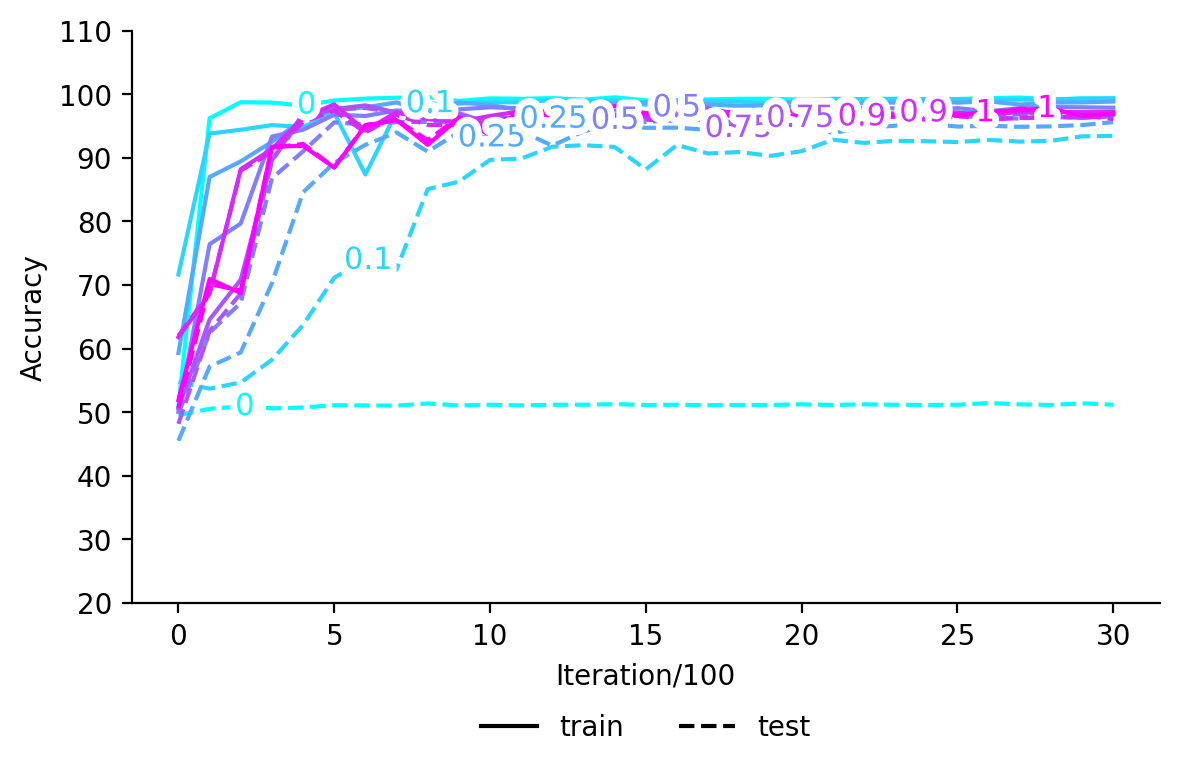

Source data for this figure (header and first rows):
, train_0, test_0, train_0.1, test_0.1, train_0.25, test_0.25, train_0.5, test_0.5, train_0.75, test_0.75, train_0.9, test_0.9, train_1, test_1
0, 51.0, 49.53, , , , , , , , , , , , 
1, 96.2, 50.53, , , , , , , , , , , , 
2, 98.73, 50.9, , , , , , , , , , , , 
3, 98.67, 50.6, , , , , , , , , , , , 
4, 98.2, 50.73, , , , , , , , , , , , 
5, 99.0, 51.1, , , , , , , , , , , , 
6, 99.3, 51.07, , , , , , , , , , , , 
7, 99.43, 51.03, , , , , , , , , , , , 
8, 99.57, 51.37, , , , , , , , , , , , 
9, 98.93, 51.07, , , , , , , , , , , , 
10, 99.33, 51.17, , , , , , , , , , , , 
11, 99.27, 51.07, , , , , , , , , , , , 
12, 99.37, 51.17, , , , , , , , , , , , 
13, 99.13, 51.17, , , , , , , , , , , , 
14, 99.5, 51.27, , , , , , , , , , , , 
15, 99.0, 51.13, , , , , , , , , , , , 
16, 99.07, 51.17, , , , , , , , , , , , 
17, 99.17, 51.1, , , , , , , , , , , , 
18, 99.27, 51.13, , , , , , , , , , , , 
19, 99.27, 51.13, , , , , , , , , , , , 
20, 99.13, 51.23, , , , , , , , , , , , 
21, 99.13, 51.13, , , , , , , , , , , , 
22, 99.23, 51.23, , , , , , , , , , , , 
23, 99.27, 51.17, , , , , , , , , , , , 
24, 99.23, 51.13, , , , , , , , , , , , 
25, 99.23, 51.17, , , , , , , , , , , , 
26, 99.37, 51.43, , , , , , , , , , , , 
27, 99.47, 51.23, , , , , , , , , , , , 
28, 99.13, 51.13, , , , , , , , , , , , 
29, 99.33, 51.4, , , , , , , , , , , , 
30, 99.23, 51.17, , , , , , , , , , , , 
0, , , 71.63, 54.77, , , , , , , , , , 
1, , , 93.8, 53.7, , , , , , , , , , 
2, , , 94.4, 54.67, , , , , , , , , , 
3, , , 95.13, 58.23, , , , , , , , , , 
4, , , 94.83, 63.7, , , , , , , , , , 
5, , , 97.03, 71.13, , , , , , , , , , 
6, , , 87.37, 74.0, , , , , , , , , , 
7, , , 97.2, 72.43, , , , , , , , , , 
8, , , 98.5, 85.07, , , , , , , , , , 
9, , , 98.5, 86.23, , , , , , , , , , 
10, , , 98.73, 89.67, , , , , , , , , , 
11, , , 98.7, 89.87, , , , , , , , , , 
12, , , 99.07, 91.73, , , , , , , , , , 
13, , , 98.93, 91.97, , , , , , , , , , 
14, , , 99.0, 91.7, , , , , , , , , , 
15, , , 98.33, 88.17, , , , , , , , , , 
16, , , 99.07, 92.0, , , , , , , , , , 
17, , , 98.9, 90.67, , , , , , , , , , 
18, , , 98.8, 90.9, , , , , , , , , , 
19, , , 98.57, 90.3, , , , , , , , , , 
20, , , 98.93, 91.03, , , , , , , , , , 
21, , , 99.27, 92.83, , , , , , , , , , 
22, , , 99.2, 92.33, , , , , , , , , , 
23, , , 99.23, 92.67, , , , , , , , , , 
24, , , 99.17, 92.6, , , , , , , , , , 
25, , , 99.2, 92.47, , , , , , , , , , 
26, , , 99.13, 92.8, , , , , , , , , , 
27, , , 99.13, 92.53, , , , , , , , , , 
28, , , 99.17, 92.67, , , , , , , , , , 
... 157 more rows
